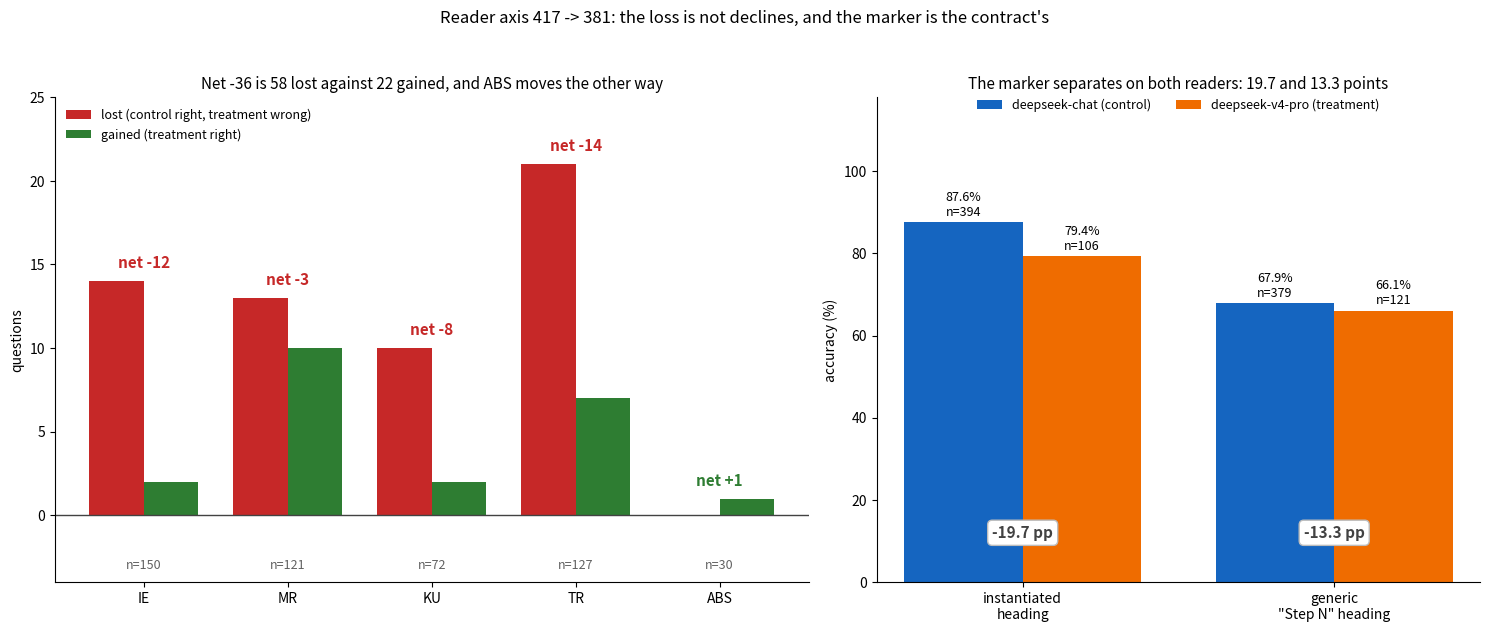

Write the Python code that produced this figure. (Note: this script raises an exception after producing the figure.)
"""The reader-axis pair decomposed: where the 36 questions went, and what separates the rest.

Left panel  -- paired 2x2 per capability, `40698867439` (deepseek-chat) against `40698883428` (deepseek-v4-pro).
Right panel -- the one predicate that separates, on both readers, so the marker is read as a property of the
               contract rather than of the model.
"""
import matplotlib
matplotlib.use('Agg')
import matplotlib.pyplot as plt

CAPS = ['IE', 'MR', 'KU', 'TR', 'ABS']
N = [150, 121, 72, 127, 30]
LOST = [14, 13, 10, 21, 0]
GAINED = [2, 10, 2, 7, 1]
NET = [g - l for l, g in zip(LOST, GAINED)]

fig, (ax1, ax2) = plt.subplots(1, 2, figsize=(15.0, 6.4), gridspec_kw={'width_ratios': [1.25, 1]})

xs = range(len(CAPS))
width = 0.38
bars_lost = ax1.bar([x - width / 2 for x in xs], LOST, width, color='#c62828', label='lost (control right, treatment wrong)')
bars_gain = ax1.bar([x + width / 2 for x in xs], GAINED, width, color='#2e7d32', label='gained (treatment right)')
for x, lost, gained, net, n in zip(xs, LOST, GAINED, NET, N):
    ax1.text(x, max(lost, gained) + 0.6, f'net {net:+d}', ha='center', va='bottom', fontsize=11, fontweight='bold',
             color='#c62828' if net < 0 else '#2e7d32')
    ax1.text(x, -2.6, f'n={n}', ha='center', va='top', fontsize=9, color='#616161')
ax1.axhline(0, color='#424242', linewidth=1)
ax1.set_xticks(list(xs))
ax1.set_xticklabels(CAPS)
ax1.set_ylim(-4, 25)
ax1.set_ylabel('questions')
ax1.set_title('Net -36 is 58 lost against 22 gained, and ABS moves the other way', fontsize=11)
ax1.legend(loc='upper left', fontsize=9, frameon=False)
ax1.spines[['top', 'right']].set_visible(False)

# Right panel: the discriminant, as two pairs of bars, one pair per reader.
groups = ['instantiated\nheading', 'generic\n"Step N" heading']
control = [87.6, 67.9]
treatment = [79.4, 66.1]
counts = [('394', '106'), ('379', '121')]

xs2 = range(len(groups))
b1 = ax2.bar([x - width / 2 for x in xs2], control, width, color='#1565c0', label='deepseek-chat (control)')
b2 = ax2.bar([x + width / 2 for x in xs2], treatment, width, color='#ef6c00', label='deepseek-v4-pro (treatment)')
for x, c, t, (cn, tn) in zip(xs2, control, treatment, counts):
    ax2.text(x - width / 2, c + 0.8, f'{c:.1f}%\nn={cn}', ha='center', va='bottom', fontsize=9)
    ax2.text(x + width / 2, t + 0.8, f'{t:.1f}%\nn={tn}', ha='center', va='bottom', fontsize=9)
ax2.set_xticks(list(xs2))
ax2.set_xticklabels(groups)
ax2.set_ylim(0, 118)
ax2.set_ylabel('accuracy (%)')
ax2.set_title('The marker separates on both readers: 19.7 and 13.3 points', fontsize=11)
for x, gap in zip(xs2, [-19.7, -13.3]):
    ax2.text(x, 12, f'{gap:+.1f} pp', ha='center', va='center', fontsize=11, fontweight='bold', color='#424242',
             bbox=dict(boxstyle='round,pad=0.3', facecolor='white', edgecolor='#bdbdbd'))
ax2.legend(loc='upper center', ncol=2, fontsize=9, frameon=False, bbox_to_anchor=(0.5, 1.02))
ax2.spines[['top', 'right']].set_visible(False)

fig.suptitle('Reader axis 417 -> 381: the loss is not declines, and the marker is the contract\'s', fontsize=12)
fig.tight_layout(rect=(0, 0, 1, 0.95))
fig.savefig('/workspace/charts/cortex-reader-axis-2026-11-25.png', dpi=150)
print('wrote cortex-reader-axis-2026-11-25.png')
